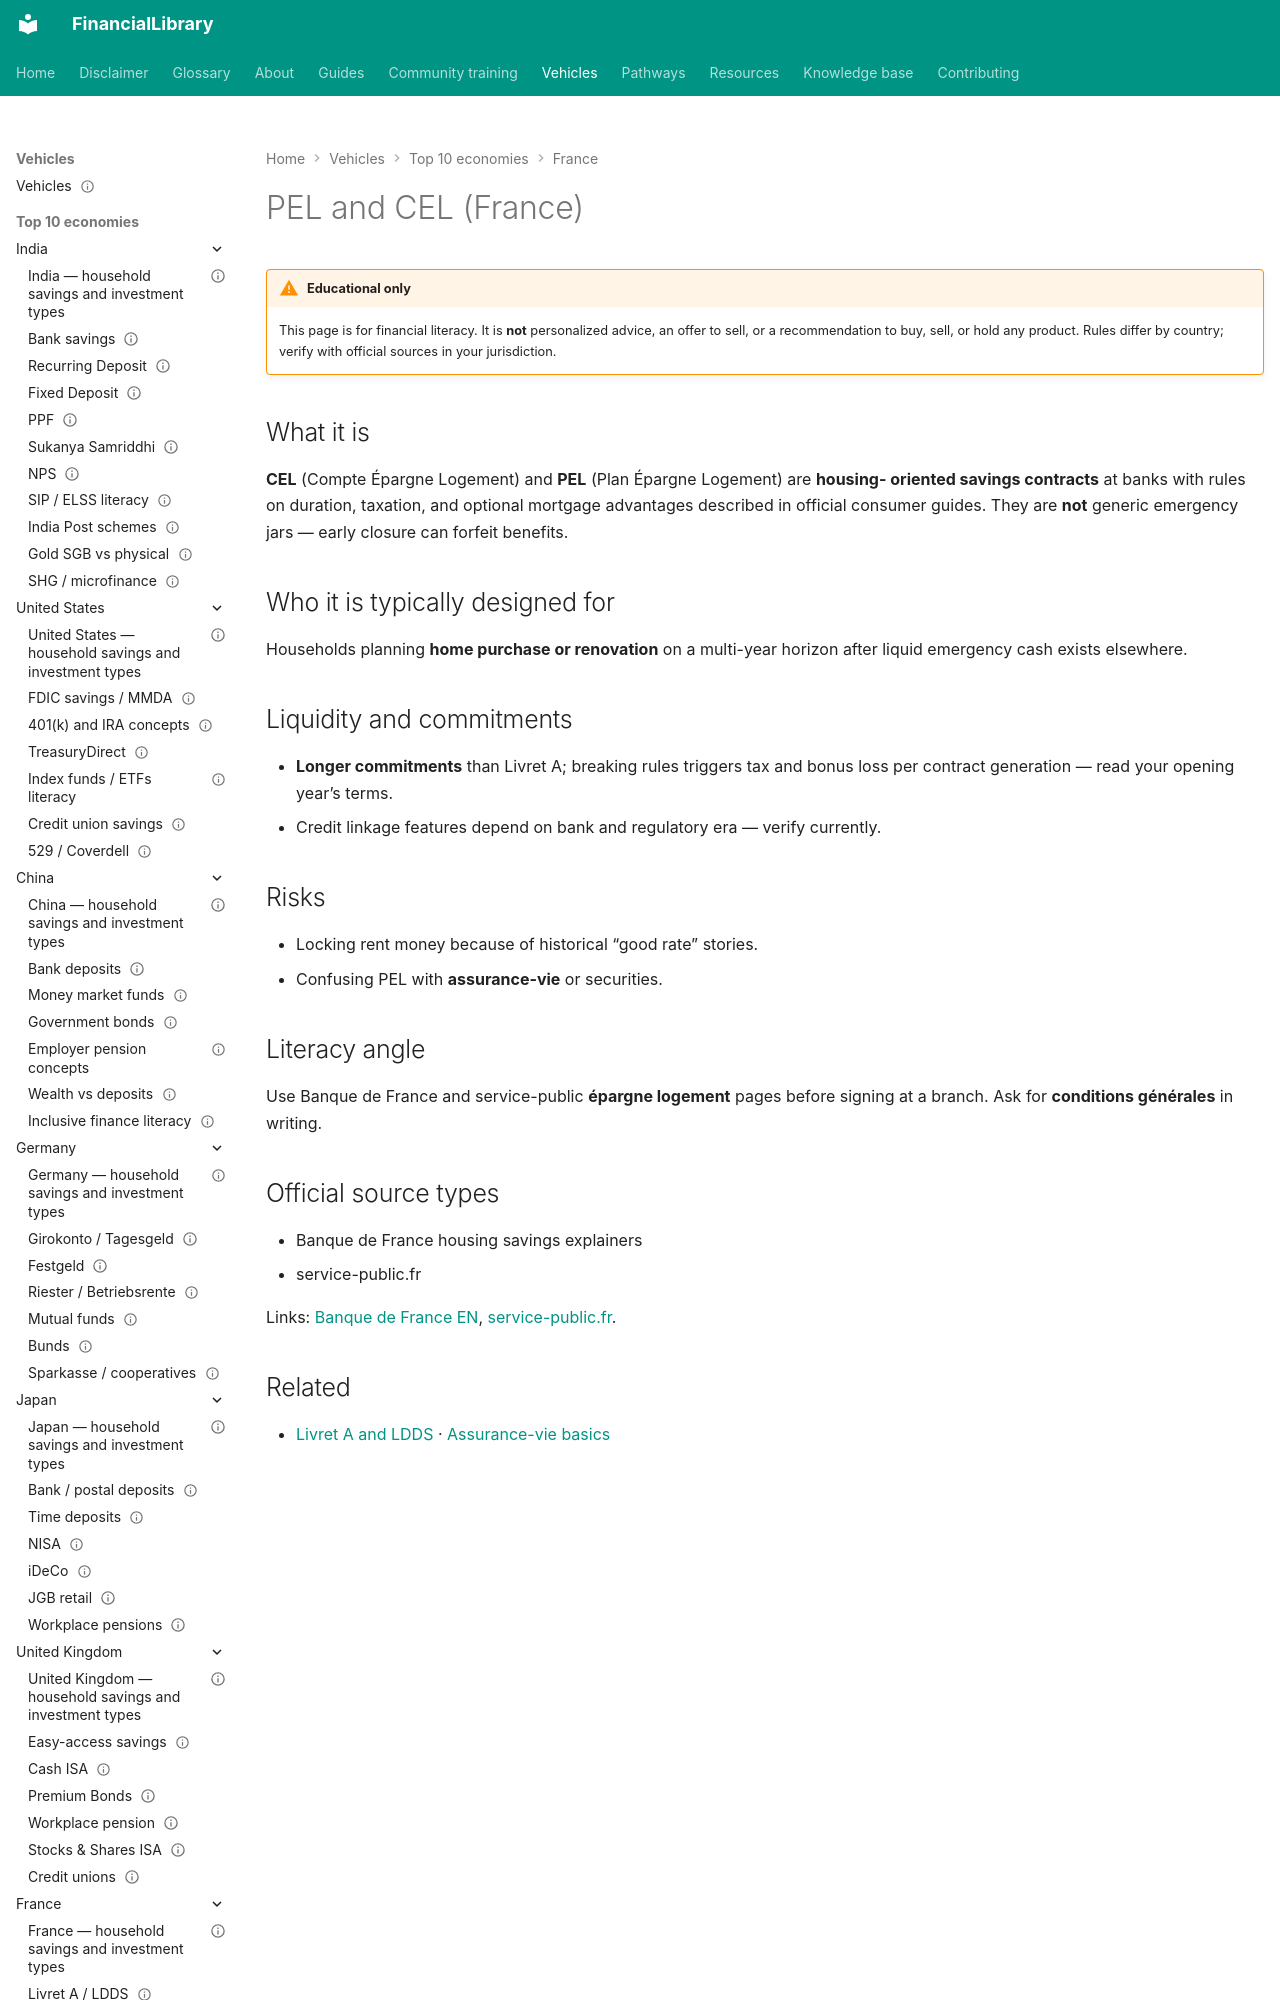

repository: ananddw24/safe_investment_researcher · page: vehicles/fr/pel-cel/index.html · generator: mkdocs

---
title: "PEL and CEL (France)"
country: fr
vehicle_id: "fr-pel-cel"
category: "bank-deposit"
status: published
last_reviewed: "2026-10-22"
---

# PEL and CEL (France)

!!! warning "Educational only"
    This page is for financial literacy. It is **not** personalized advice,
    an offer to sell, or a recommendation to buy, sell, or hold any product.
    Rules differ by country; verify with official sources in your jurisdiction.


## What it is

**CEL** (Compte Épargne Logement) and **PEL** (Plan Épargne Logement) are **housing-
oriented savings contracts** at banks with rules on duration, taxation, and optional
mortgage advantages described in official consumer guides. They are **not** generic
emergency jars — early closure can forfeit benefits.
